Run: headless pygame with SDL's dummy video driver; simulated clock (each Clock.tick advances the game by its frame time, no real sleeping); random seed 0; keys injected as events and as key.get_pressed() state; no mouse input.
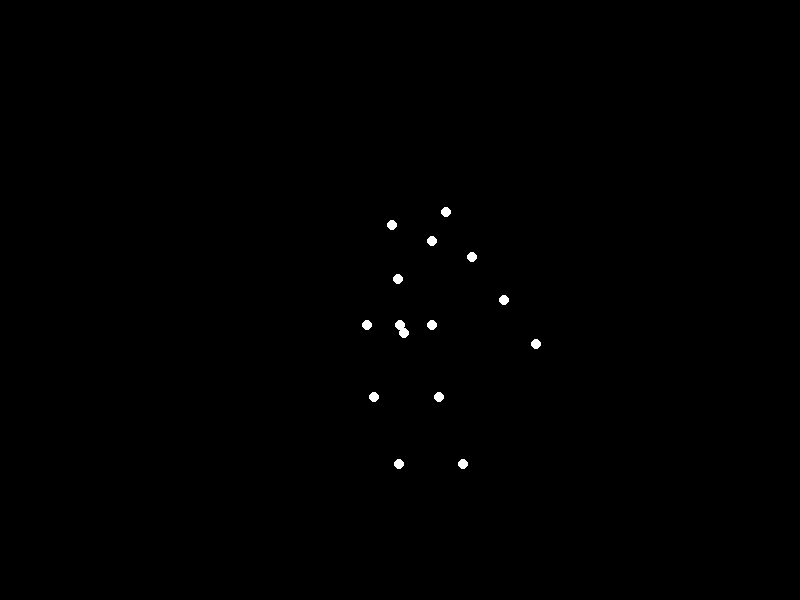
Frame 1 of 4 · flips 1–60 · no input
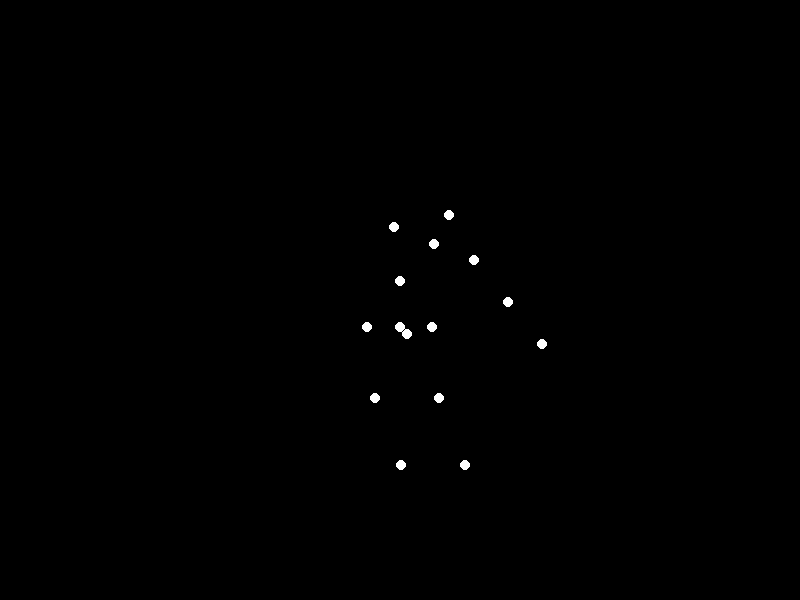
Frame 2 of 4 · flips 61–180 · tapped SPACE, RETURN · held RIGHT (→), D
Frame 3 of 4 · flips 181–300 · held DOWN (↓), S · screen same as frame 1, image omitted
Frame 4 of 4 · flips 301–420 · held LEFT (←), A, UP (↑), W · screen same as frame 2, image omitted

The pygame program that drew these frames:


import pygame
import math

# --- Pygame Initialization ---
pygame.init()

# Screen dimensions
SCREEN_WIDTH = 800
SCREEN_HEIGHT = 600
screen = pygame.display.set_mode((SCREEN_WIDTH, SCREEN_HEIGHT))
pygame.display.set_caption("Biological Motion - Sad Woman Bowing")

# Colors
BLACK = (0, 0, 0)
WHITE = (255, 255, 255)

# Dot properties
DOT_RADIUS = 5

# Animation parameters
FPS = 60
ANIMATION_DURATION = 4  # seconds for one full bow cycle (down and up)
TOTAL_FRAMES = FPS * ANIMATION_DURATION
current_frame = 0

# Biomechanical Model Parameters (proportional to total figure dimensions)
PERSON_HEIGHT = SCREEN_HEIGHT * 0.6  # Make the person fill about 60% of screen height
PERSON_WIDTH = PERSON_HEIGHT * 0.3 # Approx 1:3 ratio for width to height

# Segment lengths (these determine the distances between the 15 points)
# All lengths are relative to PERSON_HEIGHT or PERSON_WIDTH.
HEAD_LENGTH = PERSON_HEIGHT * 0.08      # Top of head to base of head (for head point placement)
NECK_LENGTH = PERSON_HEIGHT * 0.05      # Neck point to top of spine (where shoulder line is)
SPINE_LENGTH = PERSON_HEIGHT * 0.25     # From pelvis to top of spine (neck base)
UPPER_ARM_LENGTH = PERSON_HEIGHT * 0.15
LOWER_ARM_LENGTH = PERSON_HEIGHT * 0.15
UPPER_LEG_LENGTH = PERSON_HEIGHT * 0.2
LOWER_LEG_LENGTH = PERSON_HEIGHT * 0.2
SHOULDER_WIDTH_HALF = PERSON_WIDTH * 0.4 # Half the distance between shoulders
HIP_WIDTH_HALF = PERSON_WIDTH * 0.3      # Half the distance between hips

# Base position for the figure's pelvis (screen coordinates).
# This point will serve as the root for our kinematic chain calculations.
PELVIS_BASE_X = SCREEN_WIDTH // 2
PELVIS_BASE_Y = SCREEN_HEIGHT * 0.5 # Mid-screen vertically for pelvis to allow full motion

class HumanSkeleton:
    def __init__(self, base_x, base_y, person_height, person_width):
        self.base_x = base_x
        self.base_y = base_y
        self.h = person_height
        self.w = person_width

        # Store segment lengths for easy access
        self.lengths = {
            "head": HEAD_LENGTH, "neck": NECK_LENGTH, "spine": SPINE_LENGTH,
            "upper_arm": UPPER_ARM_LENGTH, "lower_arm": LOWER_ARM_LENGTH,
            "upper_leg": UPPER_LEG_LENGTH, "lower_leg": LOWER_LEG_LENGTH,
            "shoulder_width_half": SHOULDER_WIDTH_HALF, "hip_width_half": HIP_WIDTH_HALF
        }

        # Dictionary to store current joint angles (in radians) and pelvis vertical offset.
        # Angles are relative to their parent segment's orientation, unless specified as global.
        # 0 radians typically means pointing straight down (positive Y direction in Pygame).
        # Positive angles indicate clockwise rotation.
        self.angles = {}
        # Dictionary to store the calculated (x, y) coordinates of each point.
        self.current_points = {}
        self.reset_pose()

    def reset_pose(self):
        # Default standing pose angles (all segments generally vertical)
        self.angles = {
            "pelvis_y_offset": 0, # Vertical displacement of the pelvis from its base_y
            "spine_rot": 0.0,       # Rotation of the spine (pelvis to neck) relative to global vertical
            "neck_rot": 0.0,        # Rotation of the head (neck to head) relative to the spine segment
            "shoulder_L_rot": math.radians(0),  # Rotation of left upper arm relative to spine segment
            "shoulder_R_rot": math.radians(0), # Symmetric for right
            "elbow_L_rot": math.radians(0), # Rotation of left lower arm relative to left upper arm
            "elbow_R_rot": math.radians(0), # Symmetric for right
            "hip_L_rot": math.radians(0),   # Rotation of left upper leg relative to global vertical
            "hip_R_rot": math.radians(0),   # Symmetric for right
            "knee_L_rot": math.radians(0),  # Rotation of left lower leg relative to left upper leg
            "knee_R_rot": math.radians(0),  # Symmetric for right
        }
        self._calculate_current_points()

    def set_pose_angles(self, pelvis_y_offset, spine_rot, neck_rot,
                        shoulder_rot, elbow_rot, hip_rot, knee_rot):
        """
        Sets all the joint angles for the skeleton and recalculates point positions.
        All angles should be in radians.
        shoulder_rot, elbow_rot, hip_rot, knee_rot are applied symmetrically for left and right.
        """
        self.angles["pelvis_y_offset"] = pelvis_y_offset
        self.angles["spine_rot"] = spine_rot
        self.angles["neck_rot"] = neck_rot
        self.angles["shoulder_L_rot"] = shoulder_rot
        self.angles["shoulder_R_rot"] = -shoulder_rot # Right arm typically mirrors left
        self.angles["elbow_L_rot"] = elbow_rot
        self.angles["elbow_R_rot"] = -elbow_rot       # Right arm typically mirrors left
        self.angles["hip_L_rot"] = hip_rot
        self.angles["hip_R_rot"] = hip_rot
        self.angles["knee_L_rot"] = knee_rot
        self.angles["knee_R_rot"] = knee_rot
        self._calculate_current_points()

    def _calculate_current_points(self):
        """
        Calculates the (x, y) coordinates for all 15 points based on current joint angles.
        Uses forward kinematics starting from the pelvis.
        """
        # 1. Pelvis point (root of the kinematic chain)
        pelvis_x = self.base_x
        pelvis_y = self.base_y + self.angles["pelvis_y_offset"]

        # 2. Leg points (Hips, Knees, Ankles)
        # Hips are offset from pelvis
        hip_L_x = pelvis_x - self.lengths["hip_width_half"]
        hip_L_y = pelvis_y

        hip_R_x = pelvis_x + self.lengths["hip_width_half"]
        hip_R_y = pelvis_y

        # Knees: Calculated from hips, using hip_L/R_rot (global angle of upper leg)
        knee_L_x = hip_L_x + self.lengths["upper_leg"] * math.sin(self.angles["hip_L_rot"])
        knee_L_y = hip_L_y + self.lengths["upper_leg"] * math.cos(self.angles["hip_L_rot"]) # Y increases down

        knee_R_x = hip_R_x + self.lengths["upper_leg"] * math.sin(self.angles["hip_R_rot"])
        knee_R_y = hip_R_y + self.lengths["upper_leg"] * math.cos(self.angles["hip_R_rot"])

        # Ankles: Calculated from knees, using knee_L/R_rot (relative to upper leg)
        # Global angle of lower leg = global angle of upper leg + relative angle of lower leg
        ankle_L_global_angle = self.angles["hip_L_rot"] + self.angles["knee_L_rot"]
        ankle_L_x = knee_L_x + self.lengths["lower_leg"] * math.sin(ankle_L_global_angle)
        ankle_L_y = knee_L_y + self.lengths["lower_leg"] * math.cos(ankle_L_global_angle)

        ankle_R_global_angle = self.angles["hip_R_rot"] + self.angles["knee_R_rot"]
        ankle_R_x = knee_R_x + self.lengths["lower_leg"] * math.sin(ankle_R_global_angle)
        ankle_R_y = knee_R_y + self.lengths["lower_leg"] * math.cos(ankle_R_global_angle)

        # 3. Torso and Head points (Neck, Head)
        # Neck: Calculated from pelvis, using spine_rot (global angle of spine)
        neck_x = pelvis_x + self.lengths["spine"] * math.sin(self.angles["spine_rot"])
        neck_y = pelvis_y - self.lengths["spine"] * math.cos(self.angles["spine_rot"]) # Y increases up the body

        # Head: Calculated from neck, using neck_rot (relative to spine segment)
        # Global angle of head = global angle of spine + relative angle of head
        head_global_angle = self.angles["spine_rot"] + self.angles["neck_rot"]
        head_x = neck_x + (self.lengths["neck"] + self.lengths["head"]/2) * math.sin(head_global_angle)
        head_y = neck_y - (self.lengths["neck"] + self.lengths["head"]/2) * math.cos(head_global_angle)

        # 4. Arm points (Shoulders, Elbows, Wrists)
        # Shoulders: Offset from neck, rotated with the spine
        # Assuming shoulder_width_half is perpendicular to the spine
        shoulder_L_x = neck_x - self.lengths["shoulder_width_half"] * math.cos(self.angles["spine_rot"])
        shoulder_L_y = neck_y - self.lengths["shoulder_width_half"] * math.sin(self.angles["spine_rot"])

        shoulder_R_x = neck_x + self.lengths["shoulder_width_half"] * math.cos(self.angles["spine_rot"])
        shoulder_R_y = neck_y + self.lengths["shoulder_width_half"] * math.sin(self.angles["spine_rot"])

        # Elbows: Calculated from shoulders, using shoulder_L/R_rot (relative to spine segment)
        # Global angle of upper arm = global angle of spine + relative angle of upper arm
        upper_arm_L_global_angle = self.angles["spine_rot"] + self.angles["shoulder_L_rot"]
        elbow_L_x = shoulder_L_x + self.lengths["upper_arm"] * math.sin(upper_arm_L_global_angle)
        elbow_L_y = shoulder_L_y + self.lengths["upper_arm"] * math.cos(upper_arm_L_global_angle)
        
        upper_arm_R_global_angle = self.angles["spine_rot"] + self.angles["shoulder_R_rot"]
        elbow_R_x = shoulder_R_x + self.lengths["upper_arm"] * math.sin(upper_arm_R_global_angle)
        elbow_R_y = shoulder_R_y + self.lengths["upper_arm"] * math.cos(upper_arm_R_global_angle)

        # Wrists: Calculated from elbows, using elbow_L/R_rot (relative to upper arm)
        # Global angle of lower arm = global angle of upper arm + relative angle of lower arm
        lower_arm_L_global_angle = upper_arm_L_global_angle + self.angles["elbow_L_rot"]
        wrist_L_x = elbow_L_x + self.lengths["lower_arm"] * math.sin(lower_arm_L_global_angle)
        wrist_L_y = elbow_L_y + self.lengths["lower_arm"] * math.cos(lower_arm_L_global_angle)

        lower_arm_R_global_angle = upper_arm_R_global_angle + self.angles["elbow_R_rot"]
        wrist_R_x = elbow_R_x + self.lengths["lower_arm"] * math.sin(lower_arm_R_global_angle)
        wrist_R_y = elbow_R_y + self.lengths["lower_arm"] * math.cos(lower_arm_R_global_angle)

        # Store all 15 points
        self.current_points = {
            "head":       [head_x, head_y],
            "neck":       [neck_x, neck_y],
            "shoulder_L": [shoulder_L_x, shoulder_L_y],
            "shoulder_R": [shoulder_R_x, shoulder_R_y],
            "elbow_L":    [elbow_L_x, elbow_L_y],
            "elbow_R":    [elbow_R_x, elbow_R_y],
            "wrist_L":    [wrist_L_x, wrist_L_y],
            "wrist_R":    [wrist_R_x, wrist_R_y],
            "pelvis":     [pelvis_x, pelvis_y],
            "hip_L":      [hip_L_x, hip_L_y],
            "hip_R":      [hip_R_x, hip_R_y],
            "knee_L":     [knee_L_x, knee_L_y],
            "knee_R":     [knee_R_x, knee_R_y],
            "ankle_L":    [ankle_L_x, ankle_L_y],
            "ankle_R":    [ankle_R_x, ankle_R_y],
        }

    def get_points(self):
        """Returns a list of (x, y) tuples for all 15 points."""
        return list(self.current_points.values())

# Instantiate skeleton model
skeleton = HumanSkeleton(PELVIS_BASE_X, PELVIS_BASE_Y, PERSON_HEIGHT, PERSON_WIDTH)

# Define key poses (start and end) for the bowing animation.
# Angles are defined in degrees for readability, and converted to radians when used.

# Pose 0: Standing, slightly slumped (initial pose of a sad woman)
POSE_STANDING_ANGLES = {
    "pelvis_y_offset": 0,
    "spine_rot": 0,             # Spine is vertical
    "neck_rot": 0,              # Head is vertical relative to spine
    "shoulder_rot": 5,          # Upper arms slightly forward from spine
    "elbow_rot": 0,             # Lower arms straight relative to upper arms
    "hip_rot": 0,               # Upper legs vertical
    "knee_rot": 0               # Lower legs straight relative to upper legs
}

# Pose 1: Bowing with heavy weight (lowest point of the bow)
# This pose implies significant forward bending, body lowering, and arms reaching down.
POSE_BOWING_ANGLES = {
    "pelvis_y_offset": PERSON_HEIGHT * 0.25, # Pelvis lowers, indicating a squat
    "spine_rot": 75,            # Spine bends significantly forward (75 degrees from vertical)
    "neck_rot": 15,             # Head looks further down relative to the bent spine
    "shoulder_rot": -65,        # Upper arms rotate backward relative to spine to point more globally vertical (75 - 65 = 10 degrees from global vertical)
    "elbow_rot": 0,             # Arms stay straight at the elbow, as if holding a rigid object
    "hip_rot": 20,              # Hips flex, upper legs move slightly forward from vertical
    "knee_rot": 50              # Knees bend significantly (50 degrees relative to upper leg)
}

# Convert all angle values in the pose dictionaries from degrees to radians
for pose in [POSE_STANDING_ANGLES, POSE_BOWING_ANGLES]:
    for key, value in pose.items():
        if "rot" in key or "angle" in key: # Identify angle parameters
            pose[key] = math.radians(value)

# Helper function for smooth interpolation (ease-in/ease-out sine wave)
def ease_in_out_sine(t):
    """
    Applies an ease-in-out effect to a linear interpolation factor t.
    t is typically between 0 and 1.
    """
    return -(math.cos(math.pi * t) - 1) / 2

# Game loop
running = True
clock = pygame.time.Clock()

while running:
    for event in pygame.event.get():
        if event.type == pygame.QUIT:
            running = False

    # Calculate animation progress (t goes from 0 to 1 over TOTAL_FRAMES)
    t = (current_frame % TOTAL_FRAMES) / TOTAL_FRAMES
    
    # Apply easing function for smooth motion
    eased_t = ease_in_out_sine(t)

    # Determine which phase of the animation we are in (bowing down or returning up)
    if t < 0.5: # First half: Bowing down from STANDING to BOWING pose
        interp_factor = eased_t * 2 # Scale eased_t from 0-0.5 to 0-1 for this phase
        start_pose = POSE_STANDING_ANGLES
        end_pose = POSE_BOWING_ANGLES
    else: # Second half: Returning up from BOWING to STANDING pose
        interp_factor = (eased_t - 0.5) * 2 # Scale eased_t from 0.5-1.0 to 0-1 for this phase
        start_pose = POSE_BOWING_ANGLES
        end_pose = POSE_STANDING_ANGLES

    # Interpolate all angle and offset parameters based on the current interpolation factor
    current_pelvis_offset = start_pose["pelvis_y_offset"] + (end_pose["pelvis_y_offset"] - start_pose["pelvis_y_offset"]) * interp_factor
    current_spine_rot = start_pose["spine_rot"] + (end_pose["spine_rot"] - start_pose["spine_rot"]) * interp_factor
    current_neck_rot = start_pose["neck_rot"] + (end_pose["neck_rot"] - start_pose["neck_rot"]) * interp_factor
    current_shoulder_rot = start_pose["shoulder_rot"] + (end_pose["shoulder_rot"] - start_pose["shoulder_rot"]) * interp_factor
    current_elbow_rot = start_pose["elbow_rot"] + (end_pose["elbow_rot"] - start_pose["elbow_rot"]) * interp_factor
    current_hip_rot = start_pose["hip_rot"] + (end_pose["hip_rot"] - start_pose["hip_rot"]) * interp_factor
    current_knee_rot = start_pose["knee_rot"] + (end_pose["knee_rot"] - start_pose["knee_rot"]) * interp_factor

    # Update the skeleton's pose with the interpolated angles
    skeleton.set_pose_angles(current_pelvis_offset, current_spine_rot, current_neck_rot,
                             current_shoulder_rot, current_elbow_rot, current_hip_rot,
                             current_knee_rot)

    # --- Drawing ---
    screen.fill(BLACK) # Clear the screen with black background
    
    # Draw each of the 15 white point-lights
    for point_coords in skeleton.get_points():
        pygame.draw.circle(screen, WHITE, (int(point_coords[0]), int(point_coords[1])), DOT_RADIUS)

    pygame.display.flip() # Update the full display Surface to the screen

    current_frame += 1 # Advance to the next frame
    clock.tick(FPS)    # Control frame rate

pygame.quit() # Uninitialize Pygame and exit
